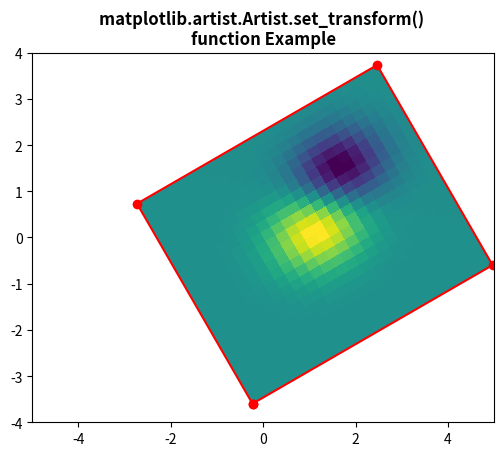

Write the Python code that produced this figure.
# Implementation of matplotlib function
from matplotlib.artist import Artist
import numpy as np
import matplotlib.pyplot as plt
import matplotlib.transforms as mtransforms

delta = 0.25

x = y = np.arange(-3.0, 3.0, delta)
X, Y = np.meshgrid(x, y)

Z1 = np.exp(-X ** 2 - Y ** 2)
Z2 = np.exp(-(X - 1) ** 2 - (Y - 1) ** 2)
Z = (Z1 - Z2)

transform = mtransforms.Affine2D().rotate_deg(30)
fig, ax = plt.subplots()

im = ax.imshow(Z, interpolation='none',
               origin='lower',
               extent=[-2, 4, -3, 2],
               clip_on=True)

trans_data = transform + ax.transData
Artist.set_transform(im, trans_data)

x1, x2, y1, y2 = im.get_extent()
ax.plot([x1, x2, x2, x1, x1],
        [y1, y1, y2, y2, y1],
        "ro-",
        transform=trans_data)

ax.set_xlim(-5, 5)
ax.set_ylim(-4, 4)

plt.title("""matplotlib.artist.Artist.set_transform() 
function Example""", fontweight="bold")

plt.show()
